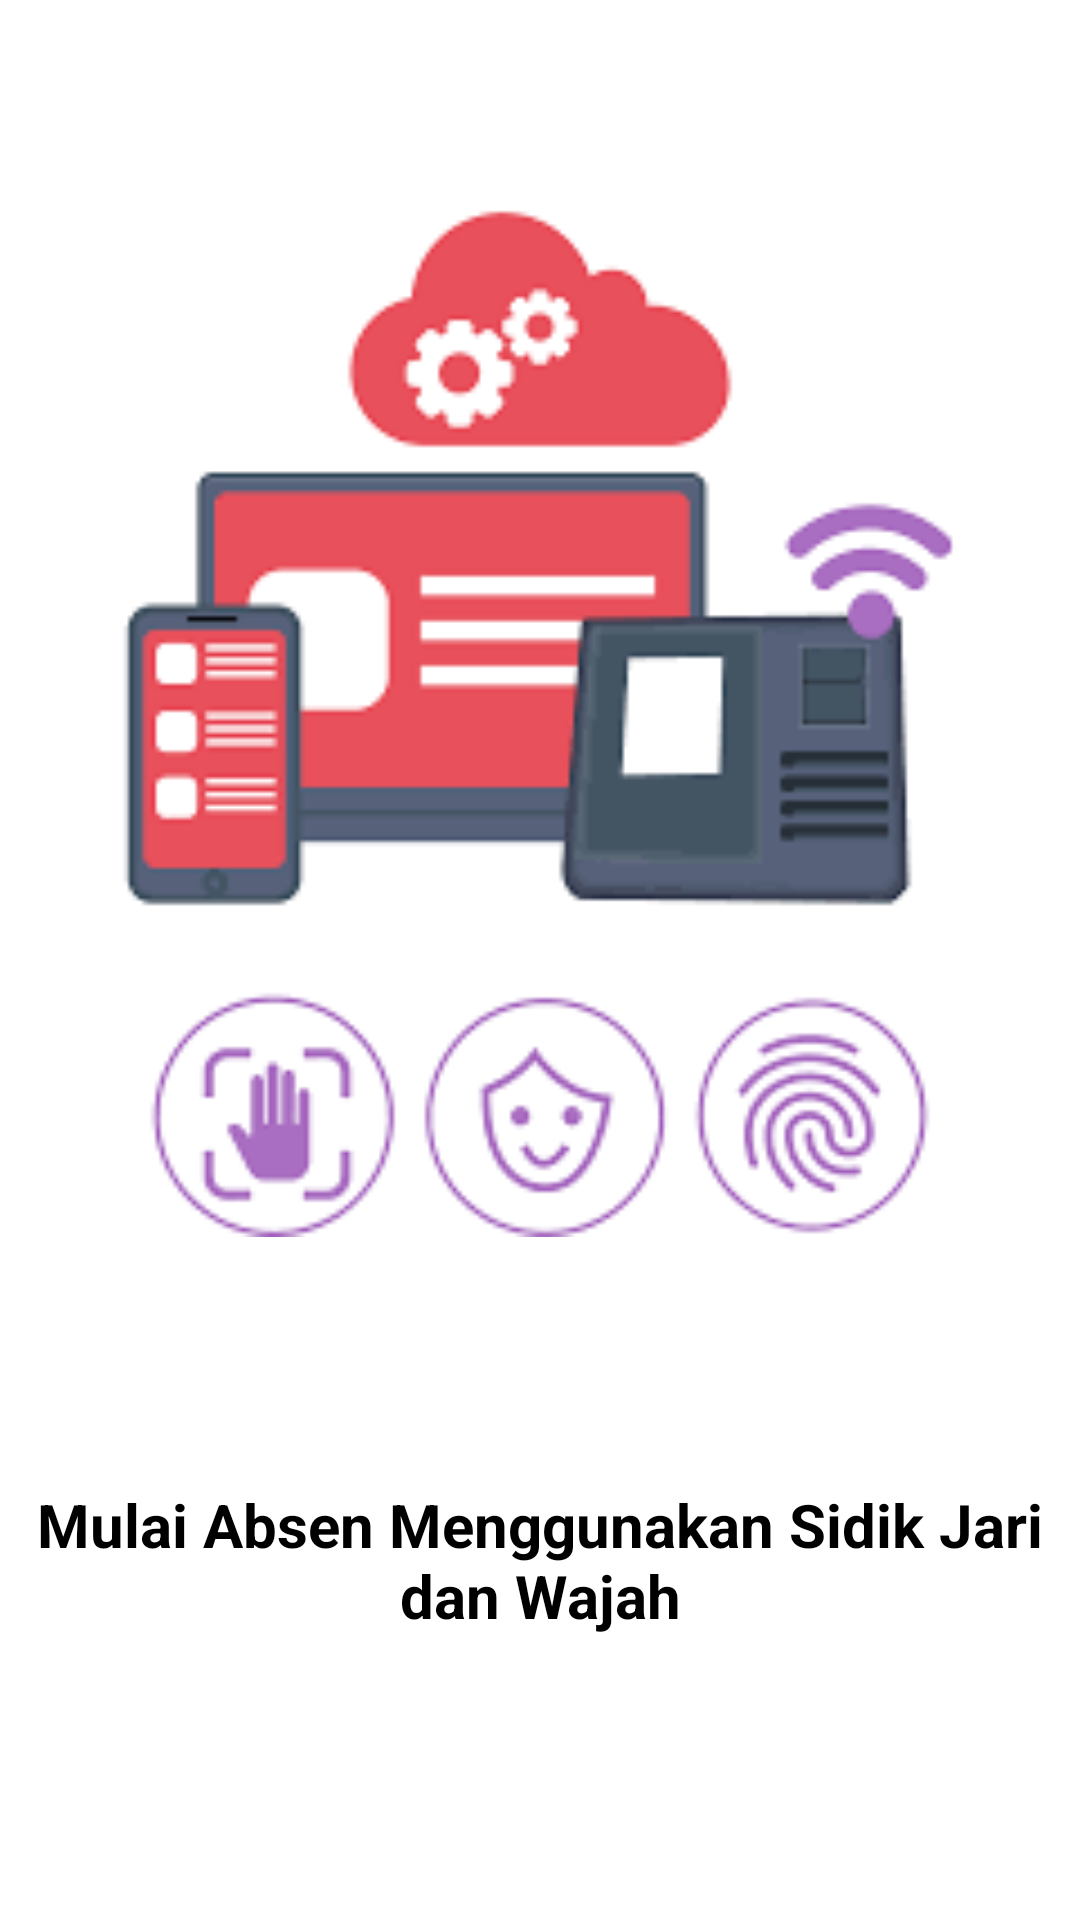

Write the Android layout XML for this screen, with the resource values it uses.
<!-- AndroidManifest.xml: application theme Theme.ProjectAndro -->
<!-- res/layout/intro_tree.xml -->
<?xml version="1.0" encoding="utf-8"?>
<androidx.constraintlayout.widget.ConstraintLayout xmlns:android="http://schemas.android.com/apk/res/android"
    xmlns:tools="http://schemas.android.com/tools"
    android:layout_width="match_parent"
    android:layout_height="match_parent"
    xmlns:app="http://schemas.android.com/apk/res-auto">

    <ImageView
        android:id="@+id/illust3"
        android:layout_width="310dp"
        android:layout_height="459dp"
        android:src="@drawable/illust3"
        tools:layout_editor_absoluteX="50dp"
        tools:layout_editor_absoluteY="34dp"
        app:layout_constraintTop_toTopOf="parent"
        app:layout_constraintRight_toRightOf="parent"
        app:layout_constraintLeft_toLeftOf="parent"
        />

    <TextView
        android:id="@+id/desc3"
        android:layout_width="wrap_content"
        android:layout_height="wrap_content"
        android:layout_marginTop="24dp"
        android:text="Mulai Absen Menggunakan Sidik Jari dan Wajah"
        android:textAlignment="center"
        android:textColor="@color/black"
        android:textSize="20sp"
        android:textStyle="bold"
        app:layout_constraintBottom_toBottomOf="parent"
        app:layout_constraintHorizontal_bias="0.0"
        app:layout_constraintLeft_toLeftOf="parent"

        app:layout_constraintRight_toRightOf="parent"
        app:layout_constraintTop_toBottomOf="@id/illust3"
        app:layout_constraintVertical_bias="0.111" />
</androidx.constraintlayout.widget.ConstraintLayout>
<!-- resources referenced by this layout -->
<resources>
  <color name="black">#FF000000</color>
  <!-- drawable illust3: png bitmap (drawable-v24, 5815 bytes) -->
  <style name="Theme.ProjectAndro" parent="Theme.MaterialComponents.DayNight.NoActionBar">
          
          <item name="colorPrimary">@color/blue</item>
          <item name="colorPrimaryVariant">@color/gray</item>
          <item name="colorOnPrimary">@color/white2</item>
          
          <item name="colorSecondary">@color/teal_200</item>
          <item name="colorSecondaryVariant">@color/teal_700</item>
          <item name="colorOnSecondary">@color/black</item>
          
          <item name="android:statusBarColor" tools:targetApi="l">?attr/colorPrimaryVariant</item>
          
      </style>
  <color name="blue">#4FB6C7</color>
  <color name="gray">#3F4C52</color>
  <color name="white2">#F0E7E2</color>
  
      // dots inactive colors
  <color name="teal_200">#FF03DAC5</color>
  <color name="teal_700">#FF018786</color>
</resources>
